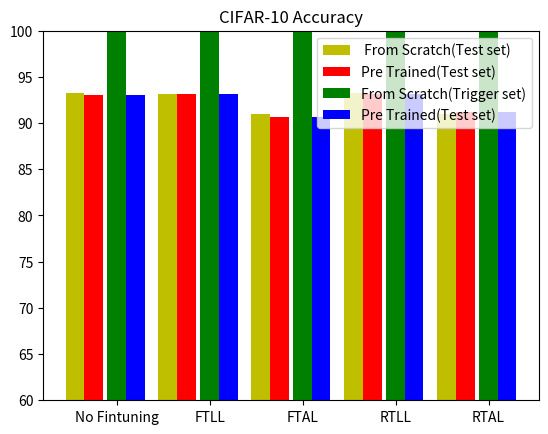

Source code (Python):
import matplotlib.pyplot as plt

name_list = ['No Fintuning', 'FTLL', 'FTAL', 'RTLL', 'RTAL']
Scratch_Test = [93.29, 93.13, 91.01, 93.21, 90.93]
PreTrained_Test = [93.03, 93.13, 90.66, 93.19, 91.19]
Scratch_Trigger = [100, 100, 100, 100, 100]
PreTrained_Trigger = [100, 100, 100, 100, 100]
x = list(range(len(Scratch_Test)))
total_width, n = 0.8, 4
width = total_width / n

plt.title('CIFAR-10 Accuracy')
plt.ylim(60, 100)
plt.bar(x, Scratch_Test, width=width, label=' From Scratch(Test set)', fc='y')
for i in range(len(x)):
    x[i] = x[i] + width
plt.bar(x, PreTrained_Test, width=width, label='Pre Trained(Test set)', fc='r')
for i in range(len(x)):
    x[i] = x[i] + width + 0.05
plt.bar(x, Scratch_Trigger, width=width, label='From Scratch(Trigger set)', tick_label=name_list, fc='g')
for i in range(len(x)):
    x[i] = x[i] + width
plt.bar(x, PreTrained_Test, width=width, label='Pre Trained(Test set)', fc='b')
plt.legend()
plt.show()
